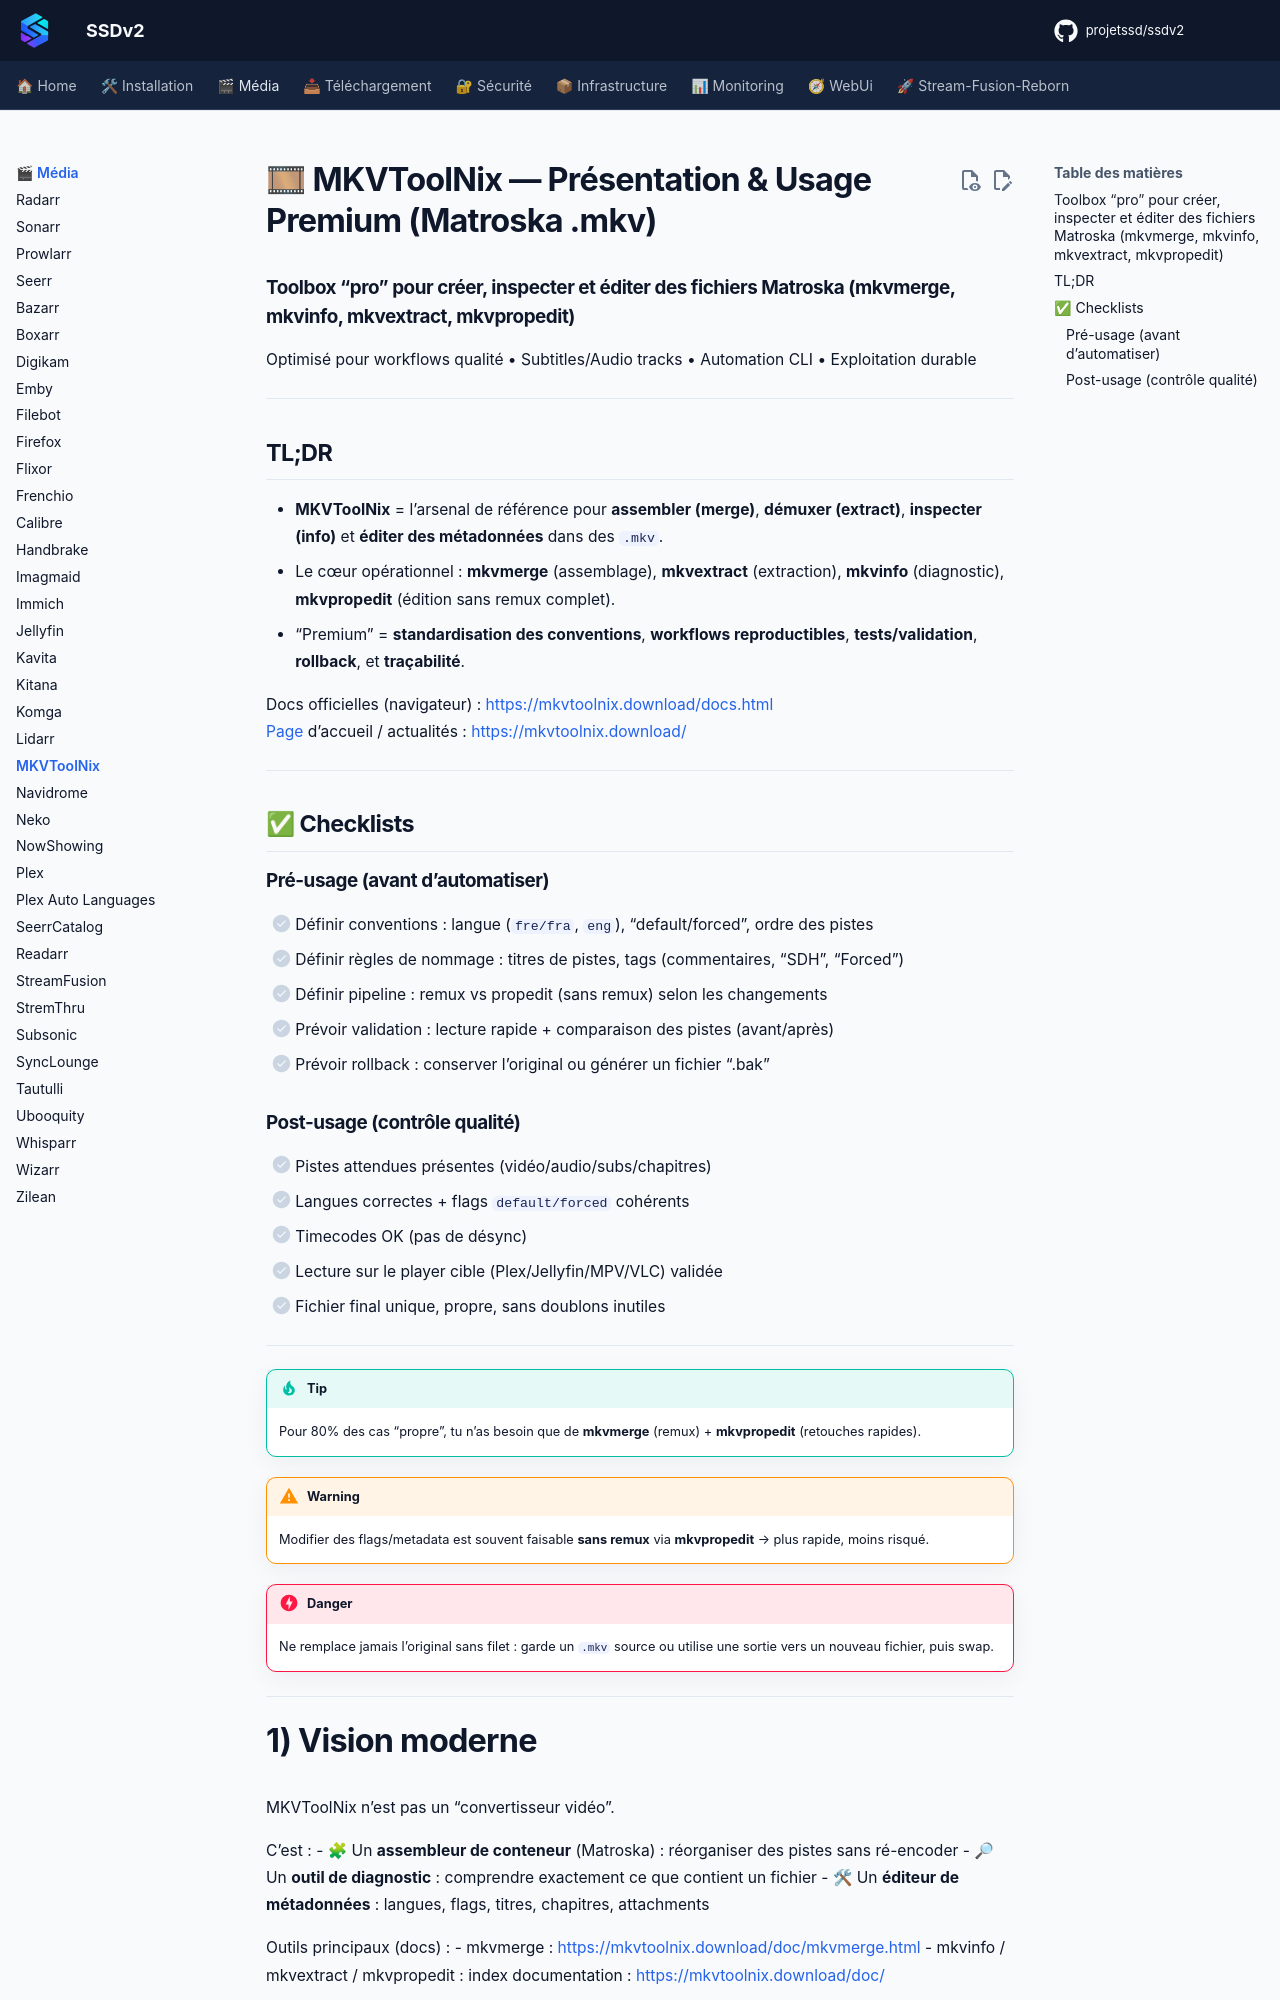

repository: projetssd/ssdv2_docs · page: applications/media/mkvtoolnix/index.html · generator: mkdocs

# 🎞 MKVToolNix — Présentation & Usage Premium (Matroska .mkv)

### Toolbox “pro” pour créer, inspecter et éditer des fichiers Matroska (mkvmerge, mkvinfo, mkvextract, mkvpropedit)
Optimisé pour workflows qualité • Subtitles/Audio tracks • Automation CLI • Exploitation durable

---

## TL;DR

- **MKVToolNix** = l’arsenal de référence pour **assembler (merge)**, **démuxer (extract)**, **inspecter (info)** et **éditer des métadonnées** dans des `.mkv`.
- Le cœur opérationnel : **mkvmerge** (assemblage), **mkvextract** (extraction), **mkvinfo** (diagnostic), **mkvpropedit** (édition sans remux complet).
- “Premium” = **standardisation des conventions**, **workflows reproductibles**, **tests/validation**, **rollback**, et **traçabilité**.

Docs officielles (navigateur) : https://mkvtoolnix.download/docs.html  
Page d’accueil / actualités : https://mkvtoolnix.download/

---

## ✅ Checklists

### Pré-usage (avant d’automatiser)
- [ ] Définir conventions : langue (`fre/fra`, `eng`), “default/forced”, ordre des pistes
- [ ] Définir règles de nommage : titres de pistes, tags (commentaires, “SDH”, “Forced”)
- [ ] Définir pipeline : remux vs propedit (sans remux) selon les changements
- [ ] Prévoir validation : lecture rapide + comparaison des pistes (avant/après)
- [ ] Prévoir rollback : conserver l’original ou générer un fichier “.bak”

### Post-usage (contrôle qualité)
- [ ] Pistes attendues présentes (vidéo/audio/subs/chapitres)
- [ ] Langues correctes + flags `default/forced` cohérents
- [ ] Timecodes OK (pas de désync)
- [ ] Lecture sur le player cible (Plex/Jellyfin/MPV/VLC) validée
- [ ] Fichier final unique, propre, sans doublons inutiles

---

> [!TIP]
> Pour 80% des cas “propre”, tu n’as besoin que de **mkvmerge** (remux) + **mkvpropedit** (retouches rapides).

> [!WARNING]
> Modifier des flags/metadata est souvent faisable **sans remux** via **mkvpropedit** → plus rapide, moins risqué.

> [!DANGER]
> Ne remplace jamais l’original sans filet : garde un `.mkv` source ou utilise une sortie vers un nouveau fichier, puis swap.

---
